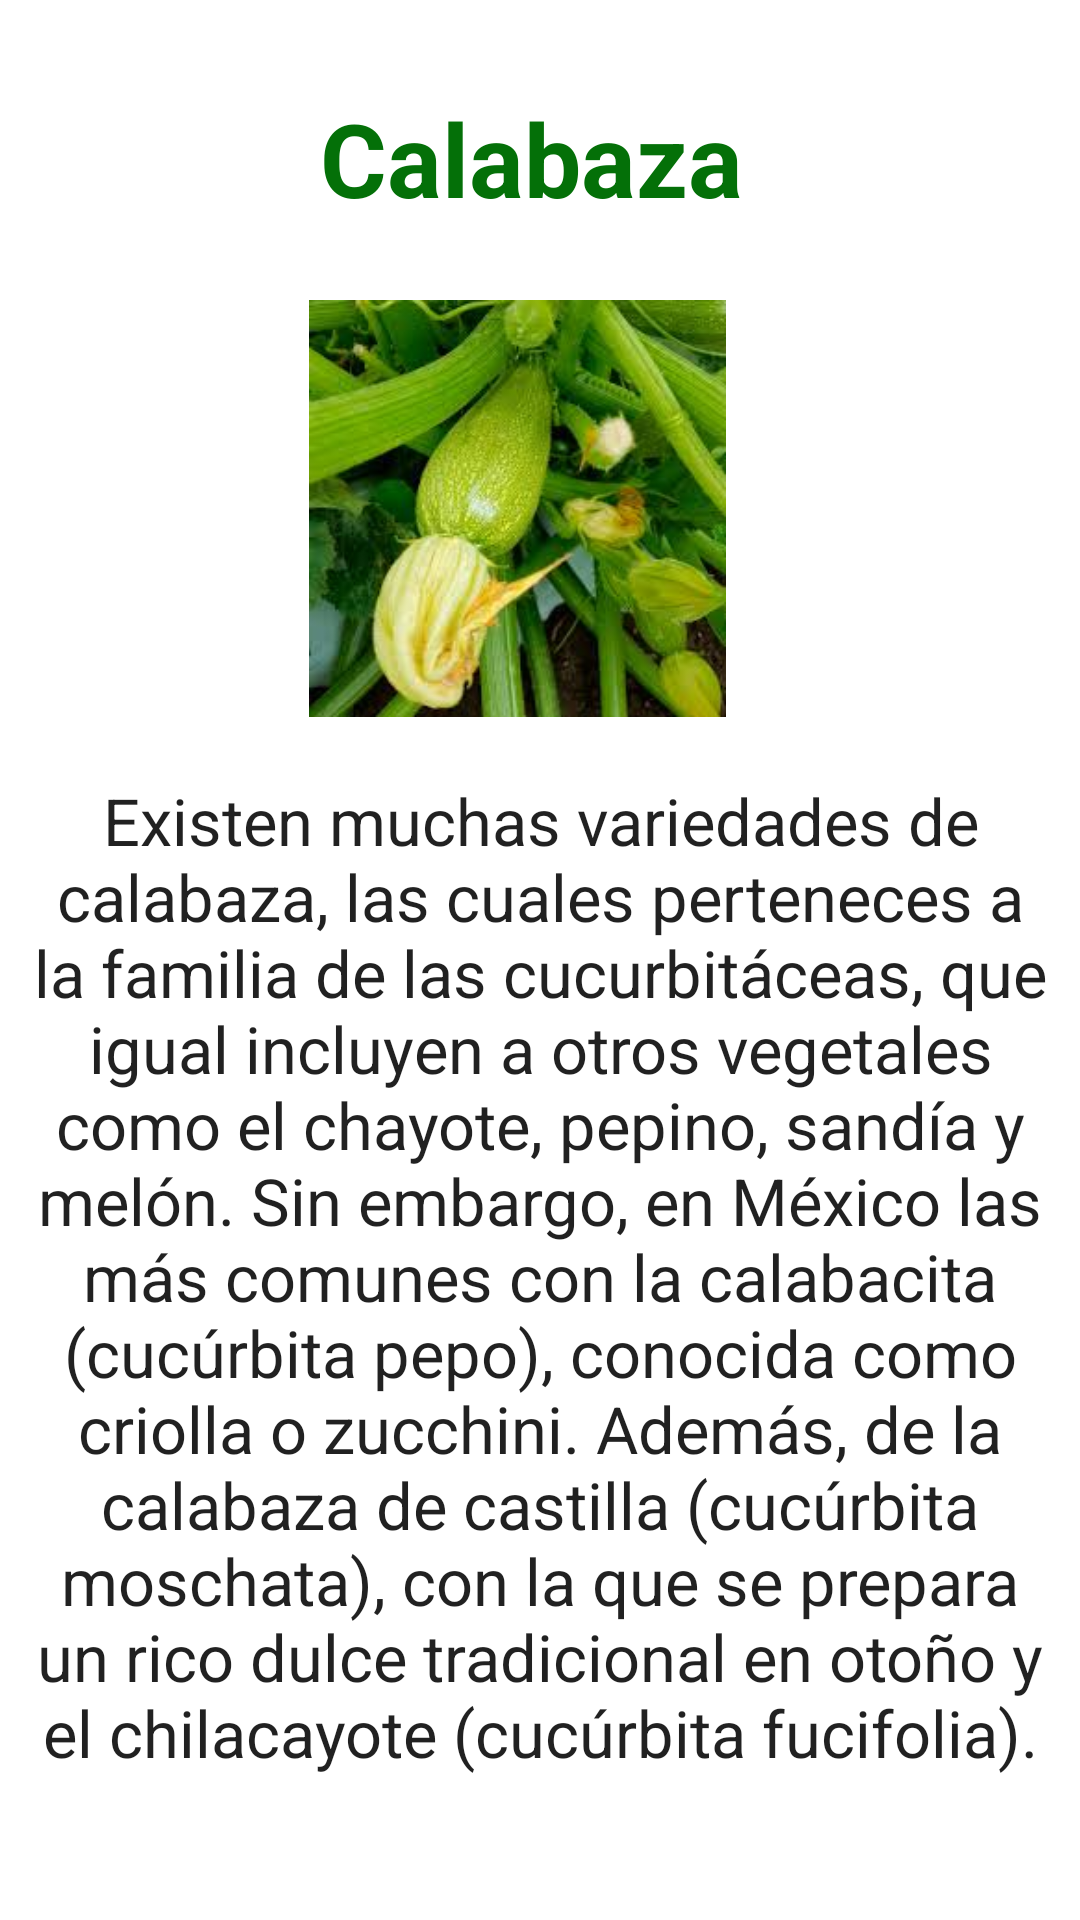

Reconstruct the res/layout file that produces this screen, plus the resources it refers to.
<!-- AndroidManifest.xml: application theme Theme.FruitsAndVegetables -->
<!-- res/layout/activity_calabaza.xml -->
<?xml version="1.0" encoding="utf-8"?>
<LinearLayout xmlns:android="http://schemas.android.com/apk/res/android"
    xmlns:app="http://schemas.android.com/apk/res-auto"
    xmlns:tools="http://schemas.android.com/tools"
    android:layout_width="match_parent"
    android:layout_height="match_parent"
    android:orientation="horizontal">

    <LinearLayout
        android:layout_width="match_parent"
        android:layout_height="match_parent"
        android:layout_weight="1"
        android:orientation="vertical">

        <TextView
            android:id="@+id/textView3"
            android:layout_width="264dp"
            android:layout_height="50dp"
            android:layout_marginLeft="45dp"
            android:layout_marginTop="30dp"
            android:layout_marginBottom="10dp"
            android:text="Calabaza"
            android:textAlignment="center"
            android:textColor="@color/purple_700"
            android:textSize="34sp"
            android:textStyle="bold" />

        <ImageView
            android:id="@+id/imageView2"
            android:layout_width="wrap_content"
            android:layout_height="139dp"
            android:layout_marginLeft="60dp"
            android:layout_marginTop="10dp"
            android:layout_marginRight="5dp"
            android:layout_marginBottom="10dp"
            app:srcCompat="@drawable/fruta26" />

        <TextView
            android:id="@+id/textView5"
            android:layout_width="match_parent"
            android:layout_height="136dp"
            android:layout_marginLeft="10dp"
            android:layout_marginTop="10dp"
            android:layout_marginRight="10dp"
            android:layout_marginBottom="10dp"
            android:layout_weight="1"
            android:text="Existen muchas variedades de calabaza, las cuales perteneces a la familia de las cucurbitáceas, que igual incluyen a otros vegetales como el chayote, pepino, sandía y melón. Sin embargo, en México las más comunes con la calabacita (cucúrbita pepo), conocida como criolla o zucchini. Además, de la calabaza de castilla (cucúrbita moschata), con la que se prepara un rico dulce tradicional en otoño y el chilacayote (cucúrbita fucifolia)."
            android:textAlignment="center"
            android:textAppearance="@style/TextAppearance.AppCompat.Large"
            android:textSize="20sp"
            app:autoSizeTextType="uniform" />

    </LinearLayout>

</LinearLayout>
<!-- resources referenced by this layout -->
<resources>
  <color name="purple_700">#047008</color>
  <!-- drawable fruta26: jpg bitmap (drawable, 10599 bytes) -->
  <style name="Theme.FruitsAndVegetables" parent="Theme.MaterialComponents.DayNight.DarkActionBar">
          
          <item name="colorPrimary">@color/purple_500</item>
          <item name="colorPrimaryVariant">@color/purple_700</item>
          <item name="colorOnPrimary">@color/white</item>
          
          <item name="colorSecondary">@color/teal_200</item>
          <item name="colorSecondaryVariant">@color/teal_700</item>
          <item name="colorOnSecondary">@color/black</item>
          
          <item name="android:statusBarColor" tools:targetApi="l">?attr/colorPrimaryVariant</item>
          
      </style>
  <color name="purple_500">#1D8307</color>
  <color name="white">#FFFFFFFF</color>
  <color name="teal_200">#F195A2</color>
  <color name="teal_700">#D3FCFC</color>
  <color name="black">#FF000000</color>
</resources>
